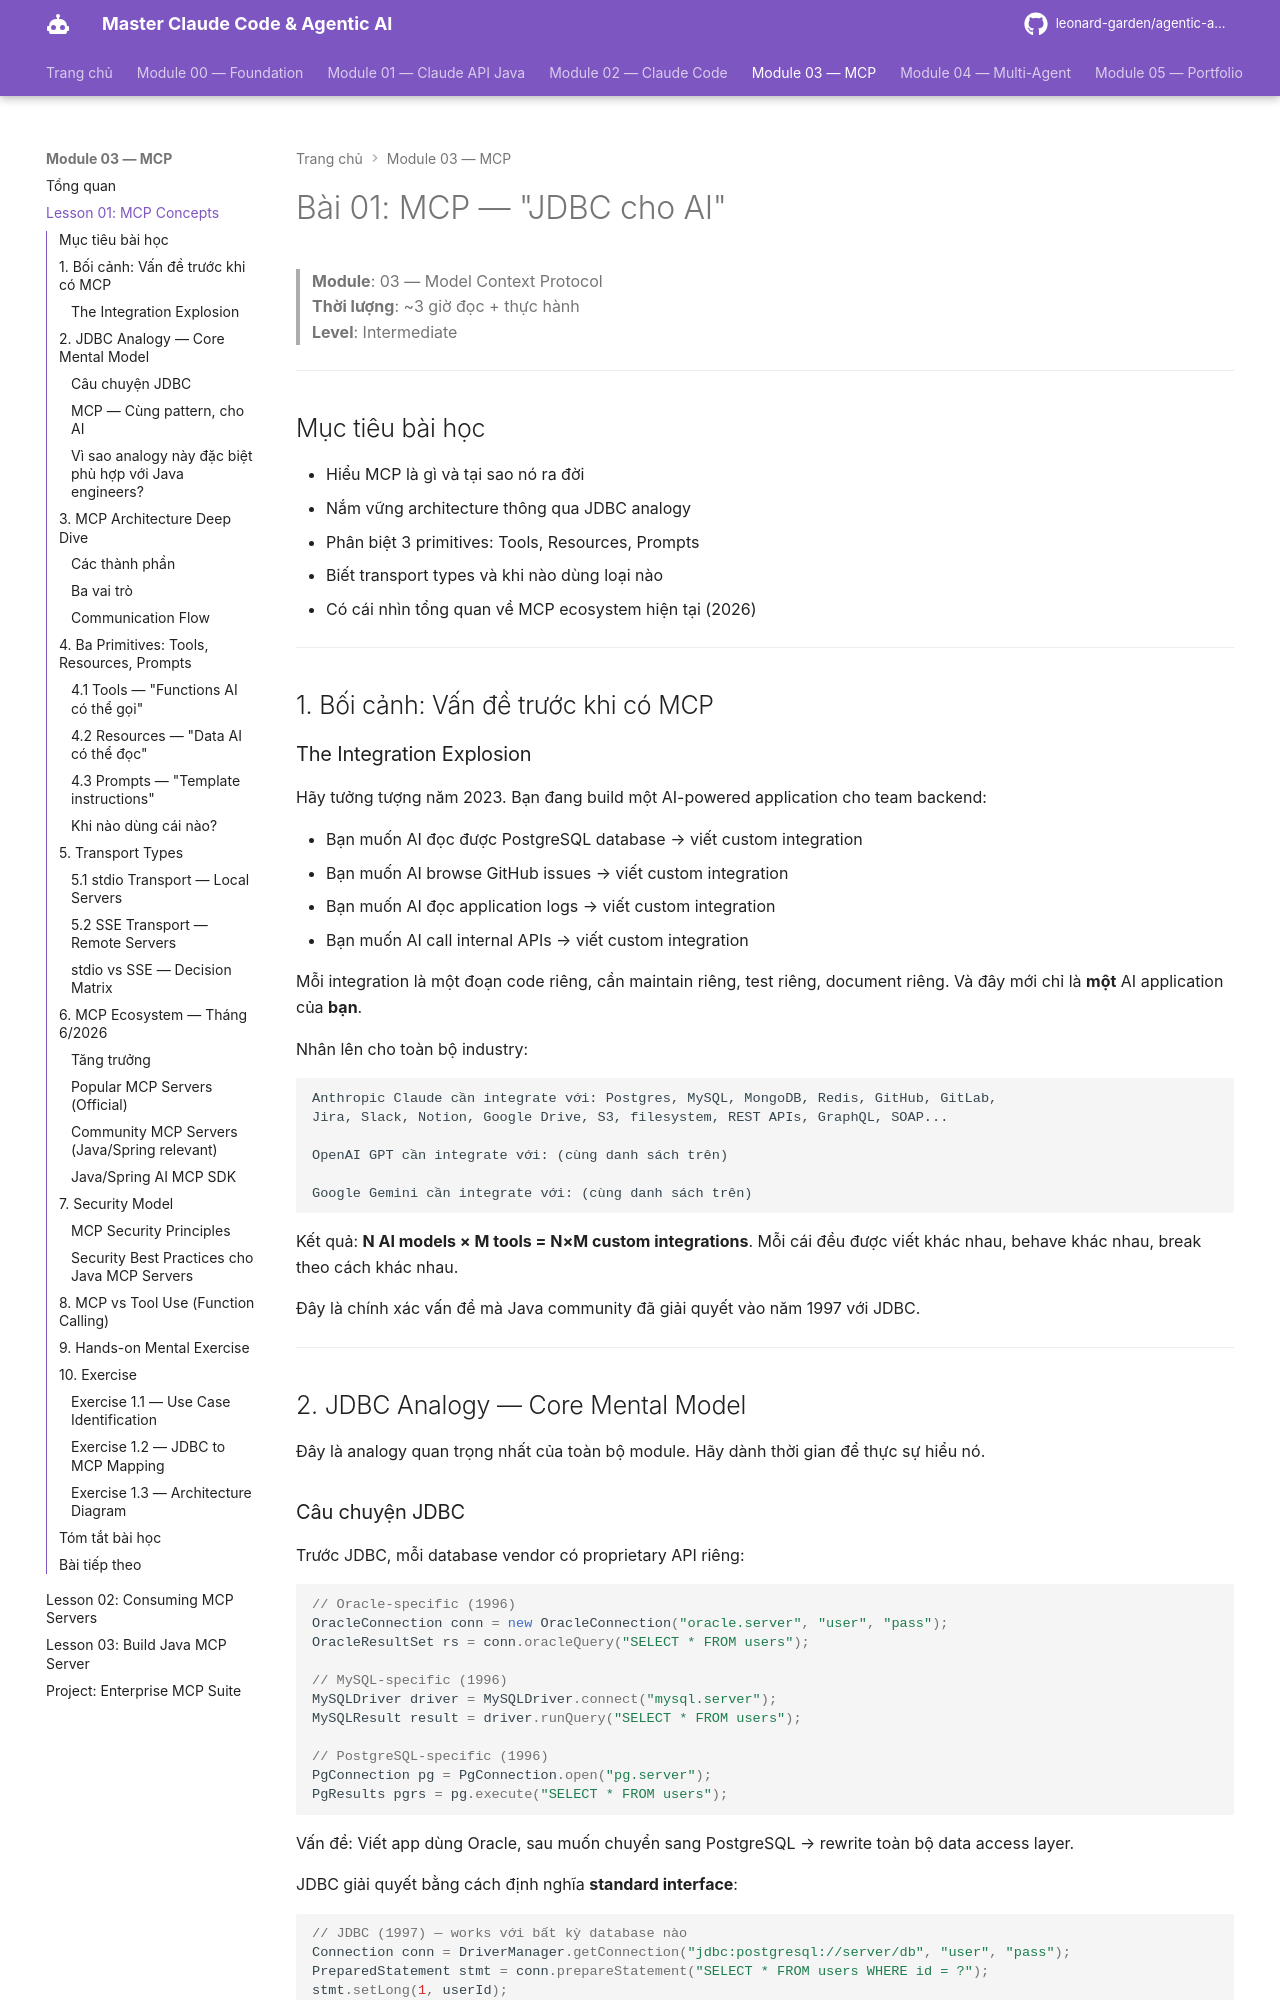

repository: leonard-garden/agentic-ai-course · page: module-03-mcp/lessons/01-mcp-concepts/index.html · generator: mkdocs

# Bài 01: MCP — "JDBC cho AI"

> **Module**: 03 — Model Context Protocol  
> **Thời lượng**: ~3 giờ đọc + thực hành  
> **Level**: Intermediate

---

## Mục tiêu bài học

- Hiểu MCP là gì và tại sao nó ra đời
- Nắm vững architecture thông qua JDBC analogy
- Phân biệt 3 primitives: Tools, Resources, Prompts
- Biết transport types và khi nào dùng loại nào
- Có cái nhìn tổng quan về MCP ecosystem hiện tại (2026)

---

## 1. Bối cảnh: Vấn đề trước khi có MCP

### The Integration Explosion

Hãy tưởng tượng năm 2023. Bạn đang build một AI-powered application cho team backend:

- Bạn muốn AI đọc được PostgreSQL database → viết custom integration
- Bạn muốn AI browse GitHub issues → viết custom integration
- Bạn muốn AI đọc application logs → viết custom integration
- Bạn muốn AI call internal APIs → viết custom integration

Mỗi integration là một đoạn code riêng, cần maintain riêng, test riêng, document riêng. Và đây mới chỉ là **một** AI application của **bạn**.

Nhân lên cho toàn bộ industry:

```
Anthropic Claude cần integrate với: Postgres, MySQL, MongoDB, Redis, GitHub, GitLab,
Jira, Slack, Notion, Google Drive, S3, filesystem, REST APIs, GraphQL, SOAP...

OpenAI GPT cần integrate với: (cùng danh sách trên)

Google Gemini cần integrate với: (cùng danh sách trên)
```

Kết quả: **N AI models × M tools = N×M custom integrations**. Mỗi cái đều được viết khác nhau, behave khác nhau, break theo cách khác nhau.

Đây là chính xác vấn đề mà Java community đã giải quyết vào năm 1997 với JDBC.

---

## 2. JDBC Analogy — Core Mental Model

Đây là analogy quan trọng nhất của toàn bộ module. Hãy dành thời gian để thực sự hiểu nó.
